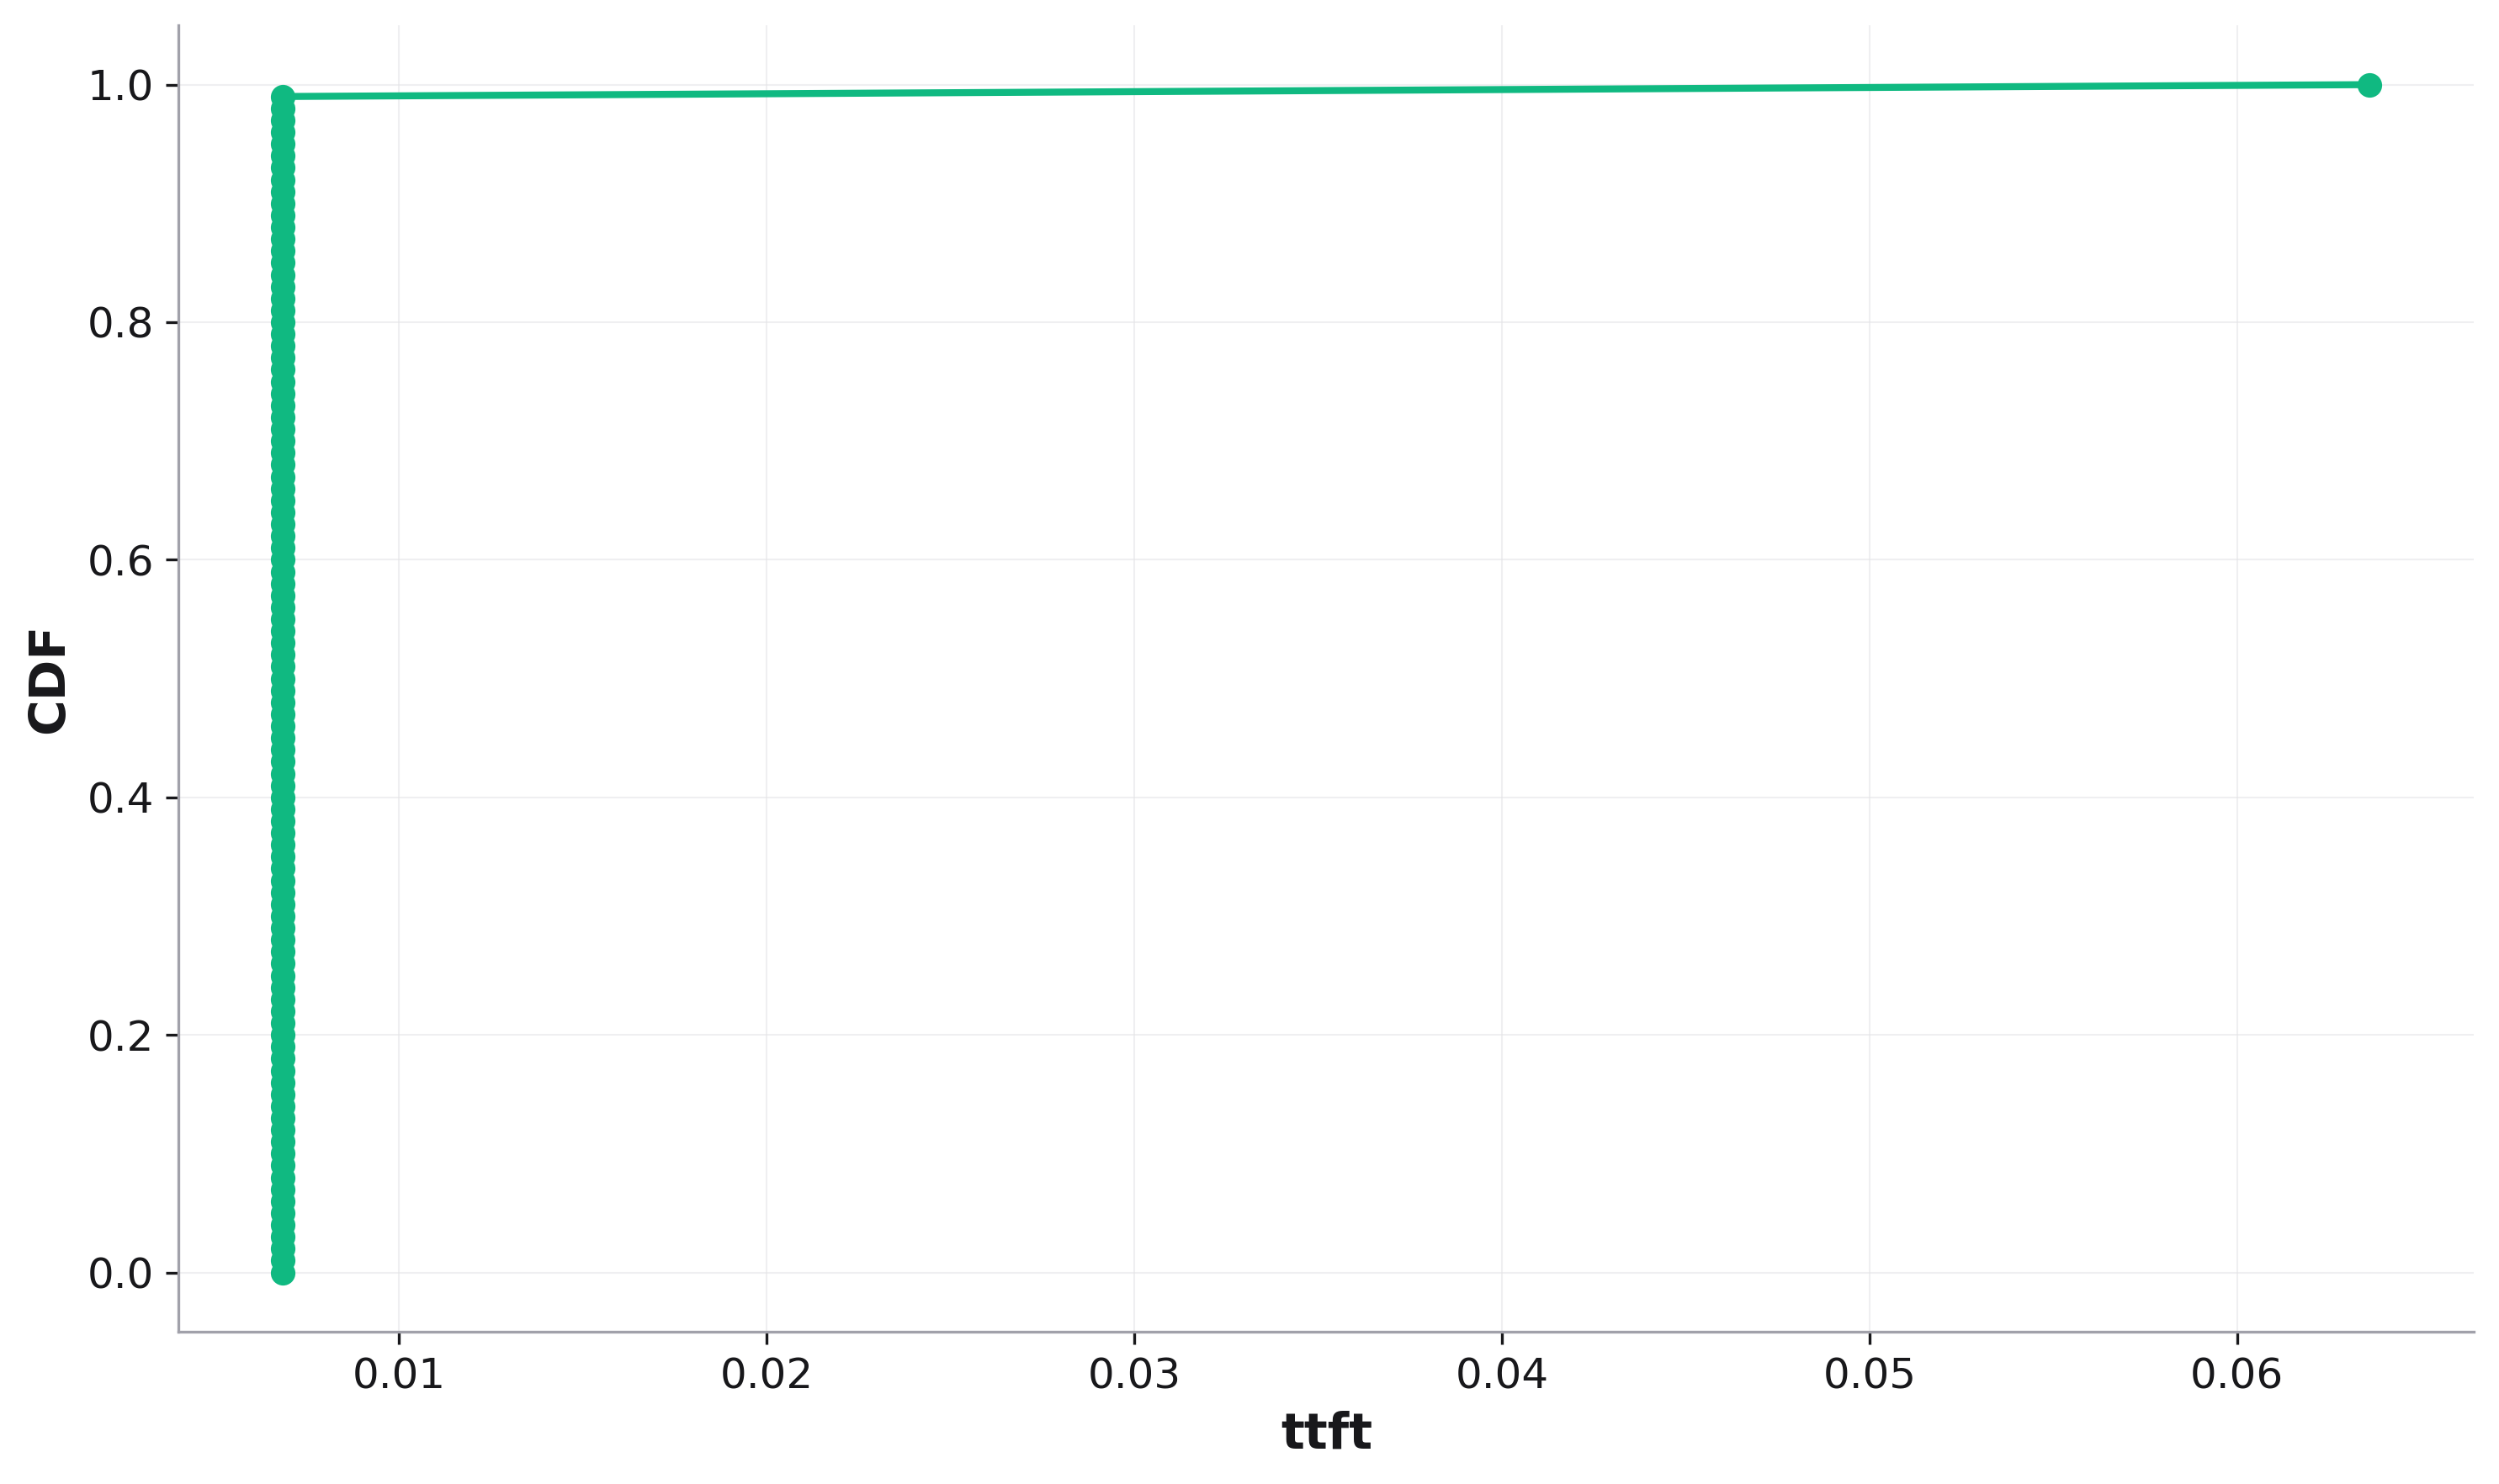

Source data for this figure (header and first rows):
, cdf, Time to First Token
0, 0.0, 0.00684
1, 0.01, 0.00684
2, 0.02, 0.00684
3, 0.03, 0.00684
4, 0.04, 0.00684
5, 0.05, 0.00684
6, 0.06, 0.00684
7, 0.07, 0.00684
8, 0.08, 0.00684
9, 0.09, 0.00684
10, 0.1, 0.00684
11, 0.11, 0.00684
12, 0.12, 0.00684
13, 0.13, 0.00684
14, 0.14, 0.00684
15, 0.15, 0.00684
16, 0.16, 0.00684
17, 0.17, 0.00684
18, 0.18, 0.00684
19, 0.19, 0.00684
20, 0.2, 0.00684
21, 0.21, 0.00684
22, 0.22, 0.00684
23, 0.23, 0.00684
24, 0.24, 0.00684
25, 0.25, 0.00684
26, 0.26, 0.00684
27, 0.27, 0.00684
28, 0.28, 0.00684
29, 0.29, 0.00684
30, 0.3, 0.00684
31, 0.31, 0.00684
32, 0.32, 0.00684
33, 0.33, 0.00684
34, 0.34, 0.00684
35, 0.35, 0.00684
36, 0.36, 0.00684
37, 0.37, 0.00684
38, 0.38, 0.00684
39, 0.39, 0.00684
40, 0.4, 0.00684
41, 0.41, 0.00684
42, 0.42, 0.00684
43, 0.43, 0.00684
44, 0.44, 0.00684
45, 0.45, 0.00684
46, 0.46, 0.00684
47, 0.47, 0.00684
48, 0.48, 0.00684
49, 0.49, 0.00684
50, 0.5, 0.00684
51, 0.51, 0.00684
52, 0.52, 0.00684
53, 0.53, 0.00684
54, 0.54, 0.00684
55, 0.55, 0.00684
56, 0.56, 0.00684
57, 0.57, 0.00684
58, 0.58, 0.00684
59, 0.59, 0.00684
... 41 more rows
